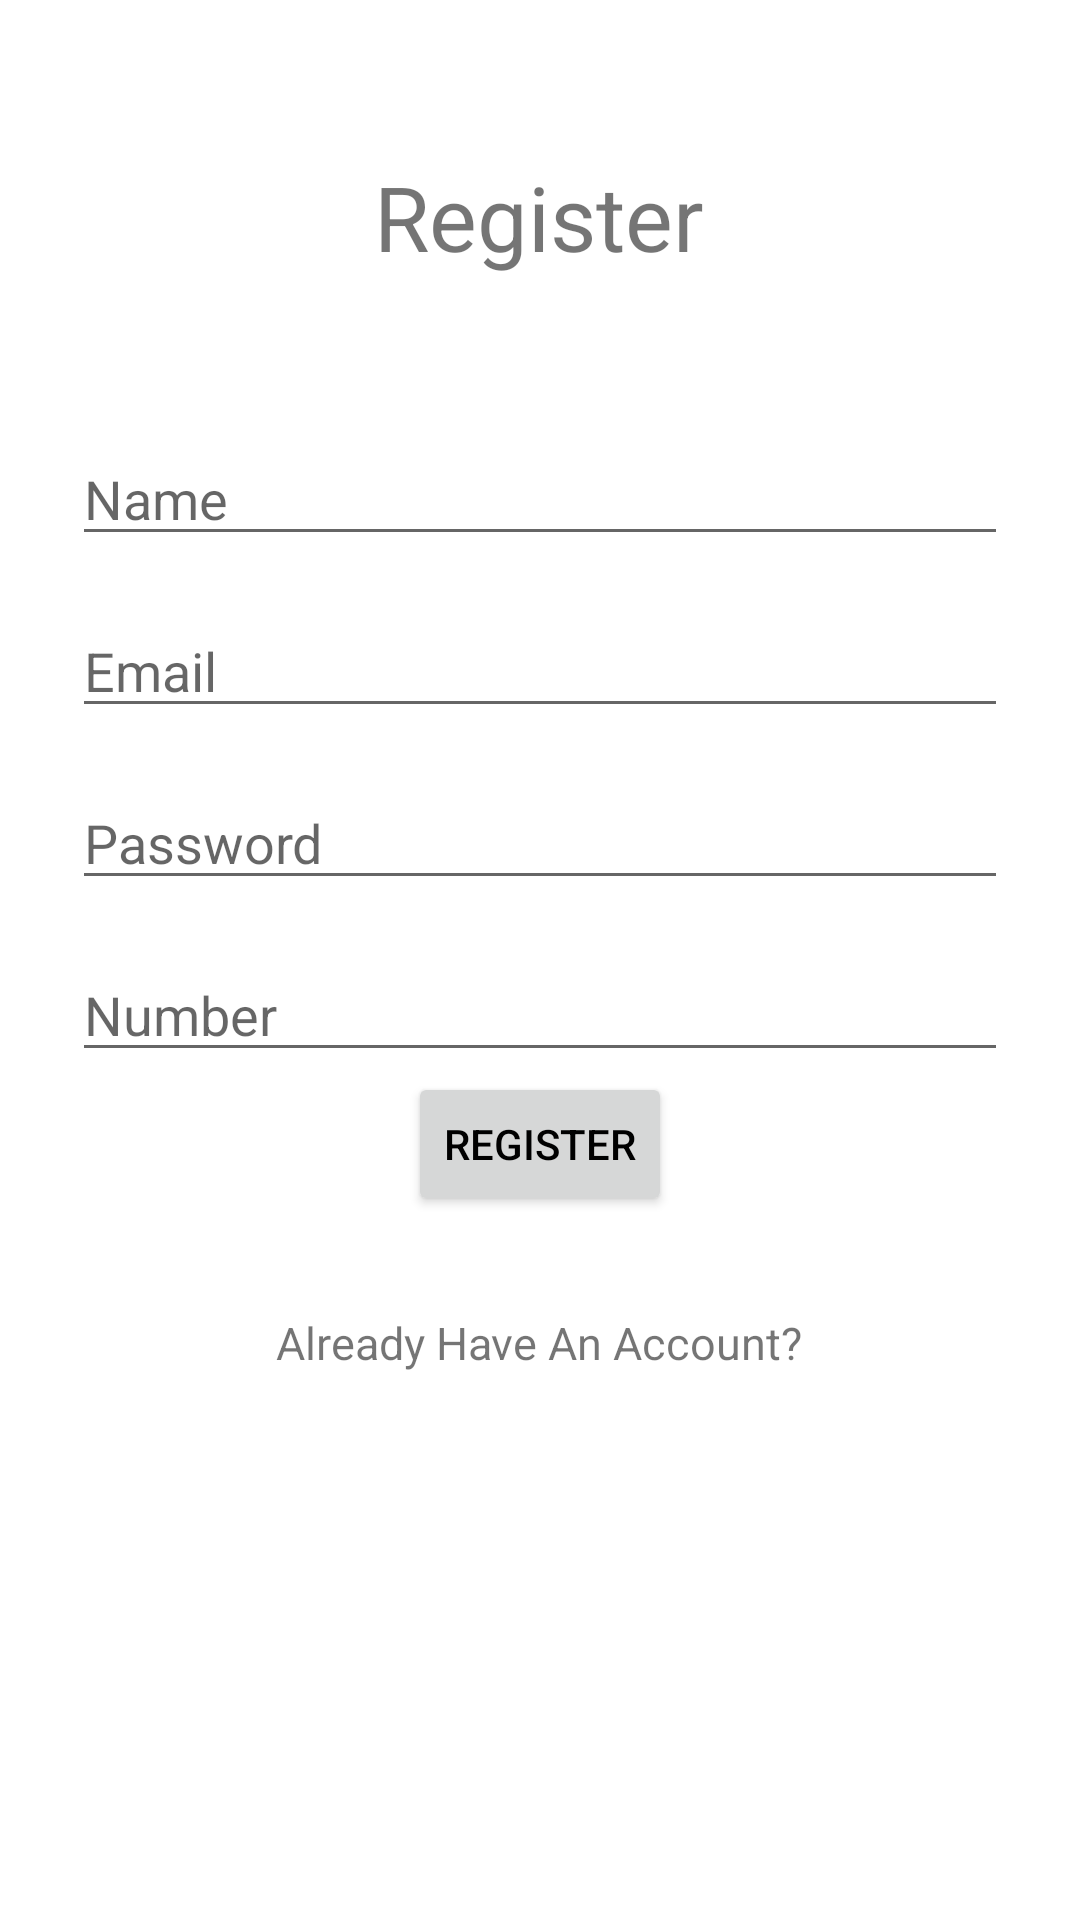

This screen was rendered from an Android layout file. Write that file and the resources it references.
<!-- AndroidManifest.xml: application theme Theme.BookMark -->
<!-- res/layout/activity_register_.xml -->
<?xml version="1.0" encoding="utf-8"?>
<androidx.constraintlayout.widget.ConstraintLayout xmlns:android="http://schemas.android.com/apk/res/android"
    xmlns:app="http://schemas.android.com/apk/res-auto"
    xmlns:tools="http://schemas.android.com/tools"
    android:id="@+id/container"
    android:layout_width="match_parent"
    android:layout_height="match_parent"
    android:paddingLeft="@dimen/activity_horizontal_margin"
    android:paddingTop="@dimen/activity_vertical_margin"
    android:paddingRight="@dimen/activity_horizontal_margin"
    android:paddingBottom="@dimen/activity_vertical_margin"
    tools:context=".Register_Activity">

    <TextView
        android:id="@+id/BookMarkTitle"
        android:layout_width="wrap_content"
        android:layout_height="wrap_content"
        android:text="@string/Register"
        android:textSize="30sp"
        app:layout_constraintBottom_toTopOf="@+id/name"
        app:layout_constraintEnd_toEndOf="parent"
        app:layout_constraintHorizontal_bias="0.498"
        app:layout_constraintStart_toStartOf="parent"
        app:layout_constraintTop_toTopOf="parent" />


    <EditText
        android:id="@+id/name"
        android:layout_width="0dp"
        android:layout_height="wrap_content"
        android:layout_marginStart="24dp"
        android:layout_marginTop="144dp"
        android:layout_marginEnd="24dp"
        android:autofillHints=""
        android:hint="@string/prompt_name"
        android:inputType="textPersonName"
        android:selectAllOnFocus="true"
        app:layout_constraintEnd_toEndOf="parent"
        app:layout_constraintStart_toStartOf="parent"
        app:layout_constraintTop_toBottomOf="@+id/BookMarkTitle"
        app:layout_constraintTop_toTopOf="parent" />

    <EditText
        android:id="@+id/Email"
        android:layout_width="0dp"
        android:layout_height="wrap_content"
        android:layout_marginStart="24dp"
        android:layout_marginTop="16dp"
        android:layout_marginEnd="24dp"
        android:autofillHints=""
        android:hint="@string/prompt_email"
        android:inputType="textEmailAddress"
        android:selectAllOnFocus="true"
        app:layout_constraintEnd_toEndOf="parent"
        app:layout_constraintStart_toStartOf="parent"
        app:layout_constraintTop_toBottomOf="@+id/name" />

    <EditText
        android:id="@+id/password"
        android:layout_width="0dp"
        android:layout_height="wrap_content"
        android:layout_marginStart="24dp"
        android:layout_marginTop="16dp"
        android:layout_marginEnd="24dp"
        android:autofillHints=""
        android:hint="@string/prompt_password"
        android:imeActionLabel="@string/action_sign_in_short"
        android:imeOptions="actionDone"
        android:inputType="textPassword"
        android:selectAllOnFocus="true"
        app:layout_constraintEnd_toEndOf="parent"
        app:layout_constraintStart_toStartOf="parent"
        app:layout_constraintTop_toBottomOf="@+id/Email" />

    <EditText
        android:id="@+id/PhoneNumber"
        android:layout_width="0dp"
        android:layout_height="wrap_content"
        android:layout_marginStart="24dp"
        android:layout_marginTop="16dp"
        android:layout_marginEnd="24dp"
        android:autofillHints="Enter Number"
        android:hint="@string/PhoneNumber"
        android:imeActionLabel="@string/action_sign_in_short"
        android:imeOptions="actionDone"
        android:inputType="phone"
        android:selectAllOnFocus="true"
        app:layout_constraintEnd_toEndOf="parent"
        app:layout_constraintStart_toStartOf="parent"
        app:layout_constraintTop_toBottomOf="@+id/password" />

    <Button
        android:id="@+id/btnRegister"
        android:layout_width="wrap_content"
        android:layout_height="wrap_content"
        android:layout_gravity="start"
        android:layout_marginStart="48dp"
        android:layout_marginEnd="48dp"
        android:layout_marginBottom="64dp"
        android:enabled="true"
        android:textColor="@android:color/black"
        android:text="@string/Register"
        app:layout_constraintEnd_toEndOf="parent"
        app:layout_constraintStart_toStartOf="parent"
        app:layout_constraintTop_toBottomOf="@+id/PhoneNumber"
        app:layout_constraintVertical_bias="0.056" />

    <TextView
        android:id="@+id/AlreadyHaveAccount"
        android:layout_width="wrap_content"
        android:layout_height="wrap_content"
        android:layout_marginTop="32dp"
        android:text="@string/AlreadyHaveAccount"
        android:textSize="15sp"
        app:layout_constraintBottom_toBottomOf="parent"
        app:layout_constraintEnd_toEndOf="parent"
        app:layout_constraintHorizontal_bias="0.498"
        app:layout_constraintStart_toStartOf="parent"
        app:layout_constraintTop_toBottomOf="@+id/btnRegister"
        app:layout_constraintVertical_bias="0.0" />

    <ProgressBar
        android:id="@+id/loading"
        android:layout_width="wrap_content"
        android:layout_height="wrap_content"
        android:layout_gravity="center"
        android:layout_marginStart="32dp"
        android:layout_marginTop="64dp"
        android:layout_marginEnd="32dp"
        android:layout_marginBottom="64dp"
        android:visibility="gone"
        app:layout_constraintBottom_toBottomOf="parent"
        app:layout_constraintTop_toTopOf="parent"
        app:layout_constraintVertical_bias="0.3"
        tools:ignore="MissingConstraints" />

</androidx.constraintlayout.widget.ConstraintLayout>
<!-- resources referenced by this layout -->
<resources>
  <string name="AlreadyHaveAccount">Already Have An Account?</string>
  <string name="PhoneNumber">Number</string>
  <string name="Register">Register</string>
  <string name="action_sign_in_short">Sign in</string>
  <string name="prompt_email">Email</string>
  <string name="prompt_name">Name</string>
  <string name="prompt_password">Password</string>
  <style name="Theme.BookMark" parent="Theme.MaterialComponents.DayNight.DarkActionBar">
  	<item name="windowNoTitle">true</item>
          <item name="windowActionBar">false</item>
          
          <item name="colorPrimary">@color/purple_500</item>
          <item name="colorPrimaryVariant">@color/purple_700</item>
          <item name="colorOnPrimary">@color/white</item>
          
          <item name="colorSecondary">@color/teal_200</item>
          <item name="colorSecondaryVariant">@color/teal_700</item>
          <item name="colorOnSecondary">@color/black</item>
          
          <item name="android:statusBarColor" tools:targetApi="l">?attr/colorPrimaryVariant</item>
          
      </style>
  <color name="purple_500">#FF6200EE</color>
  <color name="purple_700">#FF3700B3</color>
  <color name="white">#FFFFFFFF</color>
  <color name="teal_200">#FF03DAC5</color>
  <color name="teal_700">#FF018786</color>
  <color name="black">#FF000000</color>
</resources>
